Run: headless pygame with SDL's dummy video driver; simulated clock (each Clock.tick advances the game by its frame time, no real sleeping); random seed 0; keys injected as events and as key.get_pressed() state; no mouse input.
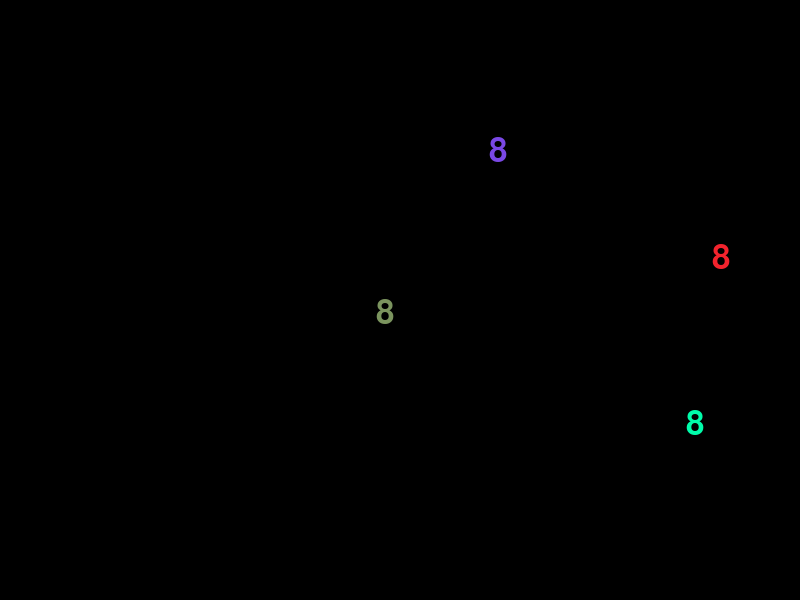
Frame 1 of 4 · flips 1–60 · no input
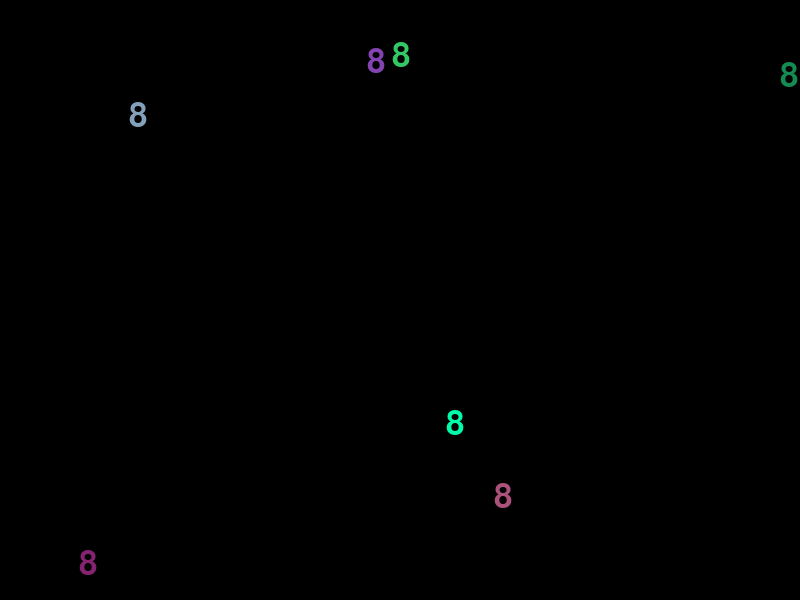
Frame 2 of 4 · flips 61–180 · tapped SPACE, RETURN · held RIGHT (→), D
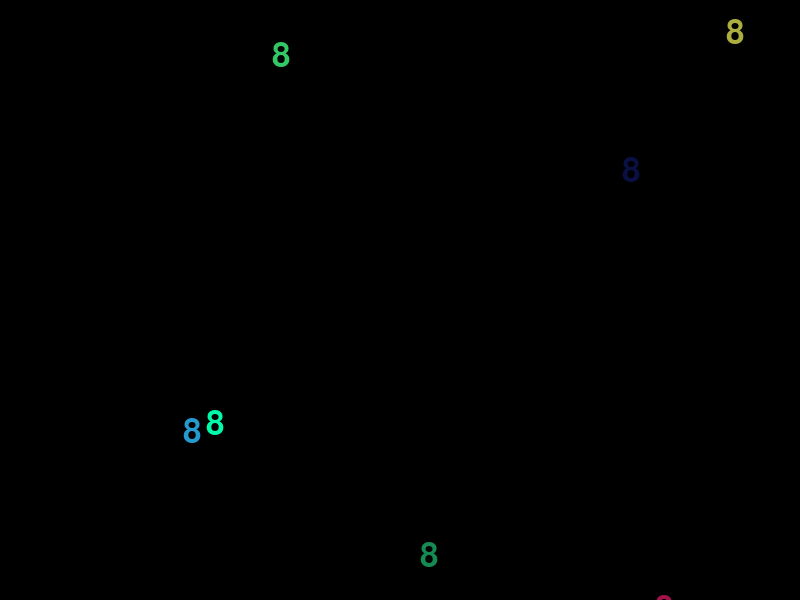
Frame 3 of 4 · flips 181–300 · held DOWN (↓), S
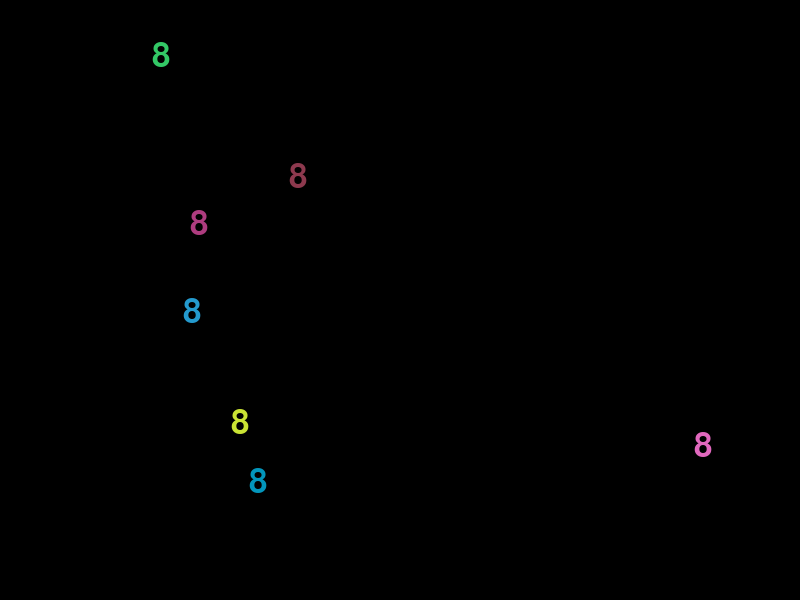
Frame 4 of 4 · flips 301–420 · held LEFT (←), A, UP (↑), W

The pygame program that drew these frames:

import pygame
import sys
import random

pygame.init()

# Set up display
width, height = 800, 600
screen = pygame.display.set_mode((width, height))
pygame.display.set_caption("Music Visualization - Digit 8")

# Set up font
font = pygame.font.SysFont("Arial", 48)

# Function to create a popping 8
def create_popping_8():
    x = random.randint(0, width)
    y = random.randint(0, height)
    return {"text": "8", "color": (random.randint(0, 255), random.randint(0, 255), random.randint(0, 255)),
            "position": [x, y], "velocity": [random.randint(-5, 5), random.randint(-5, 5)]}

# Main loop
clock = pygame.time.Clock()
digits = []

while True:
    for event in pygame.event.get():
        if event.type == pygame.QUIT:
            pygame.quit()
            sys.exit()

    # Add new 8s randomly
    if random.random() < 0.1:
        digits.append(create_popping_8())

    # Update 8 positions and remove off-screen ones
    for digit in digits:
        digit["position"][0] += digit["velocity"][0]
        digit["position"][1] += digit["velocity"][1]

    digits = [digit for digit in digits if 0 <= digit["position"][0] <= width and 0 <= digit["position"][1] <= height]

    # Draw the screen
    screen.fill((0, 0, 0))
    for digit in digits:
        text = font.render(digit["text"], True, digit["color"])
        screen.blit(text, digit["position"])

    pygame.display.flip()
    clock.tick(60)
